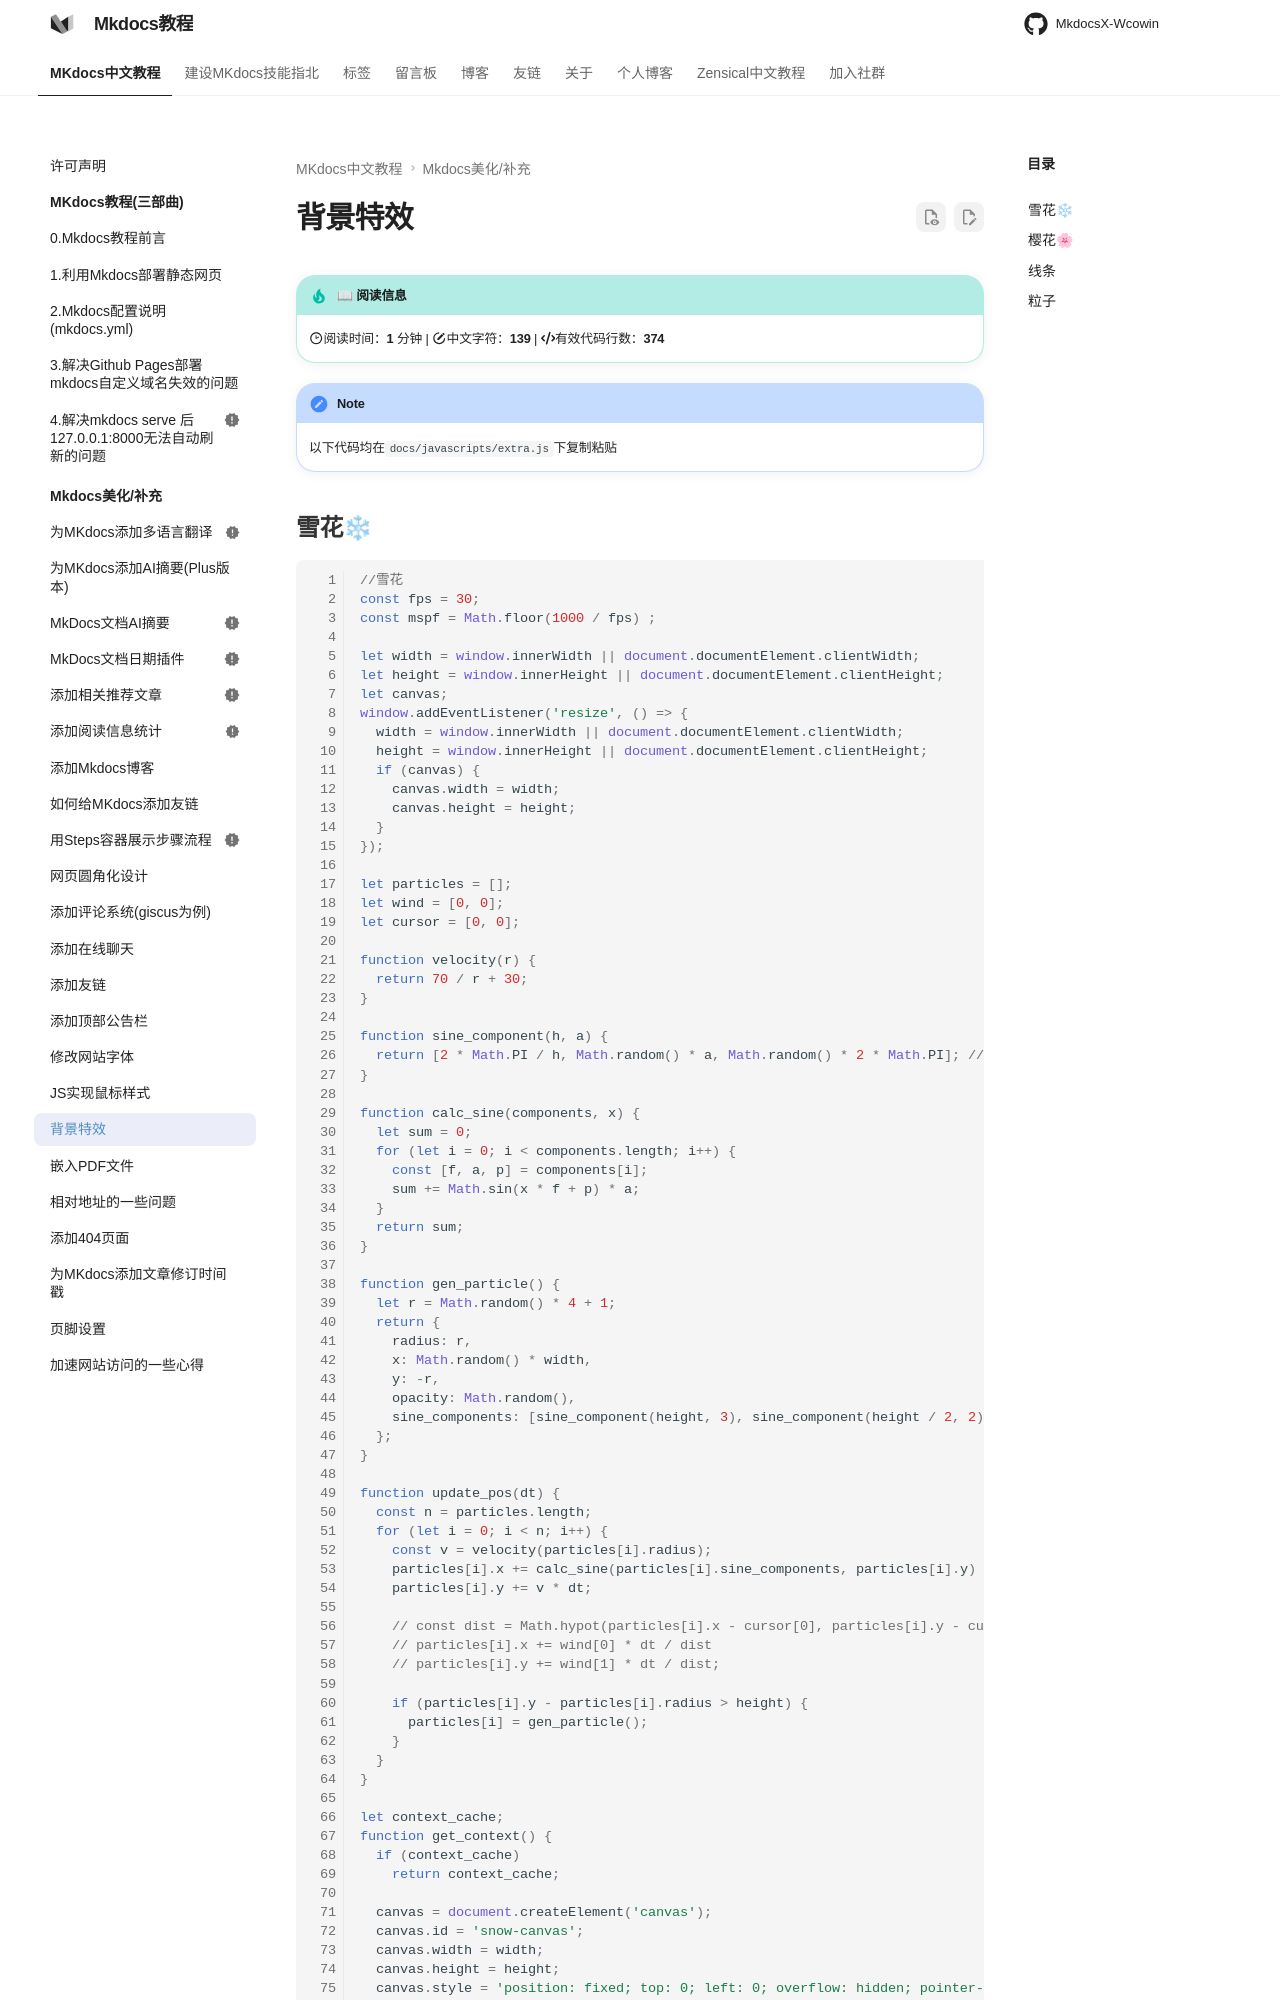

repository: Wcowin/Mkdocs-Wcowin · page: blog/websitebeauty/backgroud/index.html · generator: mkdocs

---
title: 背景特效
tags:
  - Mkdocs
---
!!! Note

    以下代码均在`docs/javascripts/extra.js`下复制粘贴

<div id="snowflakes-container"></div>
<script>
  // 在LocalStorage中设置不显示雪花效果的标志
  localStorage.setItem('showSnowflakes', 'true');
</script>

<script>
  // 判断LocalStorage中是否设置了显示雪花效果的标志
  if (localStorage.getItem('showSnowflakes') === 'true') {
    var script = document.createElement('script');
    script.src = 'https://www.lanjie100.com/js/snow.user.js';
    document.head.appendChild(script);
  }
</script>
